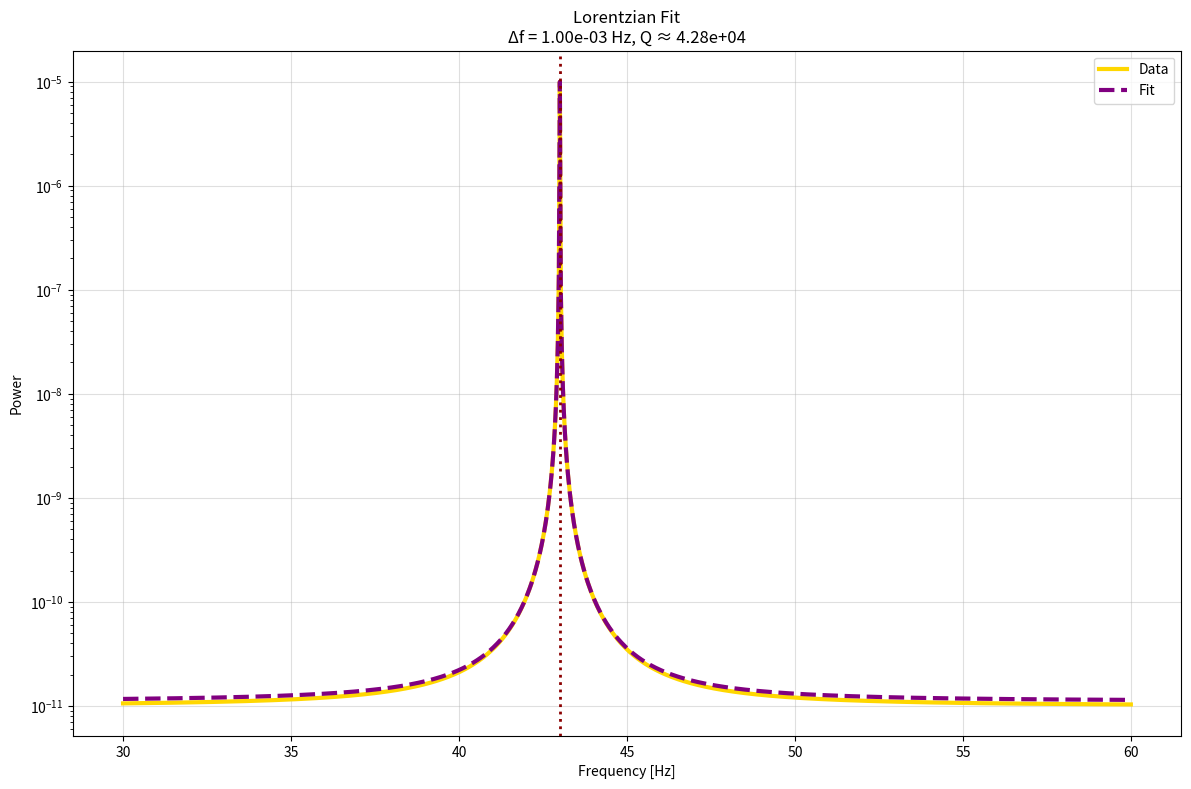

Reproduce this figure in Python.
#!/usr/bin/env python3
import numpy as np
import matplotlib.pyplot as plt
from scipy.optimize import curve_fit
import os

# Create plots folder
os.makedirs("plots", exist_ok=True)

# Simulated PSD data (replace with your real MNE PSD)
freqs = np.linspace(30, 60, 1000)
power = 1e-10 * (1 / ((freqs - 43)**2 + 1e-6) + 0.1)  # Lorentzian + noise

# Lorentzian model
def lorentz(f, f0, gamma, A, offset):
    return A * (gamma/2)**2 / ((f - f0)**2 + (gamma/2)**2) + offset

# Initial guess + bounds
p0 = [43, 0.001, np.max(power), np.min(power)]
bounds = ([40, 1e-12, 0, 0], [46, 1, np.inf, np.inf])

# Fit with 'trf' (handles bounds)
popt, pcov = curve_fit(lorentz, freqs, power, p0=p0, bounds=bounds, method='trf')

f0, gamma, A, offset = popt
print(f"Peak: {f0:.9f} Hz")
print(f"Δf (FWHM): {gamma:.12f} Hz")
print(f"Q = f / Δf ≈ {f0 / gamma:.2e}")

# Plot
plt.figure(figsize=(12,8),dpi=400)
plt.semilogy(freqs, power, 'gold', lw=3, label='Data')
plt.semilogy(freqs, lorentz(freqs, *popt), 'purple', lw=3, ls='--', label='Fit')
plt.axvline(f0, color='darkred', ls=':', lw=2)
plt.title(f"Lorentzian Fit\nΔf = {gamma:.2e} Hz, Q ≈ {f0/gamma:.2e}")
plt.xlabel("Frequency [Hz]"); plt.ylabel("Power")
plt.legend(); plt.grid(alpha=0.4); plt.tight_layout()
plt.savefig("plots/lorentzian_fit_example.png",dpi=400)
plt.show()
